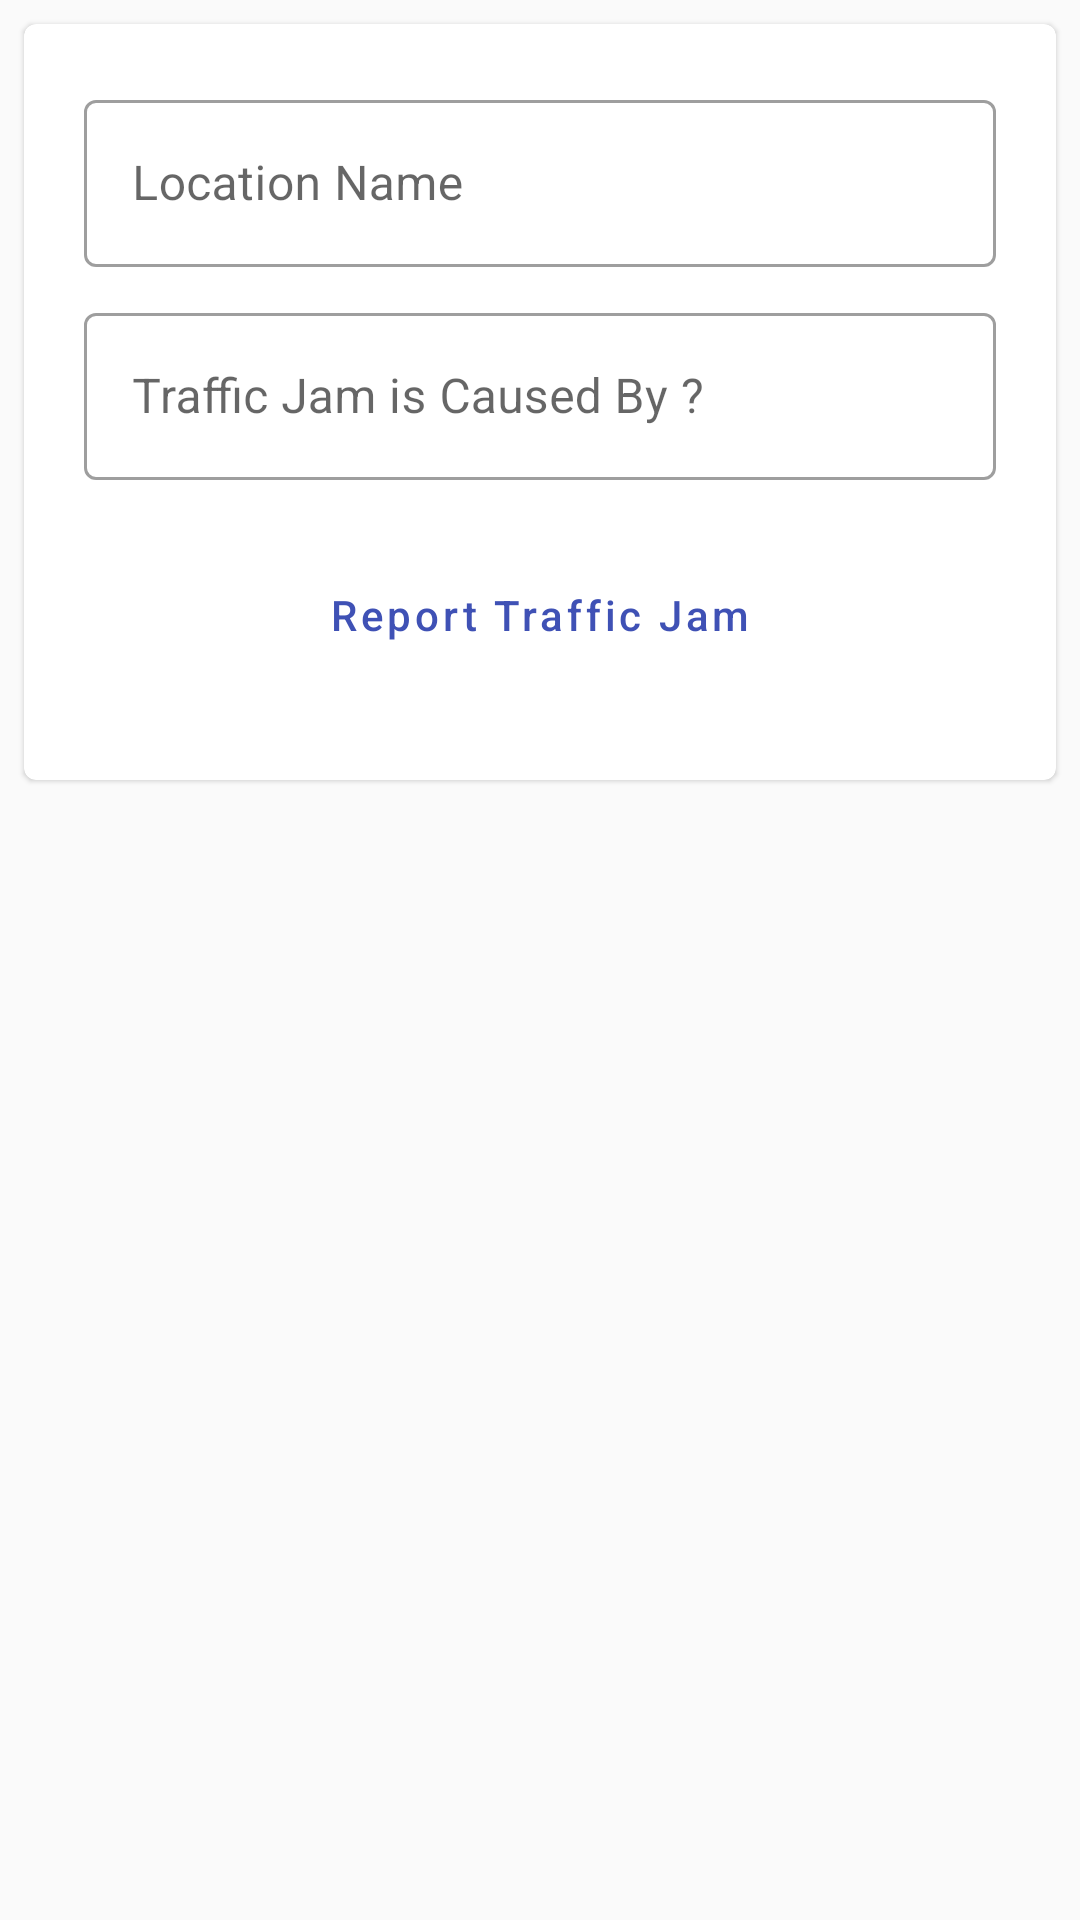

Android layout source for this screen:
<!-- AndroidManifest.xml: application theme AppTheme -->
<!-- res/layout/activity_report_traffic_jam.xml -->
<?xml version="1.0" encoding="utf-8"?>
<LinearLayout xmlns:android="http://schemas.android.com/apk/res/android"
    xmlns:app="http://schemas.android.com/apk/res-auto"
    xmlns:tools="http://schemas.android.com/tools"
    android:layout_width="match_parent"
    android:layout_height="match_parent"
    tools:context=".ReportTrafficJamActivity">

    <com.google.android.material.card.MaterialCardView
        android:layout_width="match_parent"
        android:layout_height="wrap_content"
        android:layout_marginLeft="@dimen/mtrl_card_spacing"
        android:layout_marginTop="@dimen/mtrl_card_spacing"
        android:layout_marginRight="@dimen/mtrl_card_spacing"
        android:minHeight="200dp">

        <LinearLayout
            android:layout_width="match_parent"
            android:layout_height="wrap_content"
            android:orientation="vertical"
            android:padding="20dp">

            <com.google.android.material.textfield.TextInputLayout
                style="@style/Widget.MaterialComponents.TextInputLayout.OutlinedBox"
                android:layout_width="match_parent"
                android:layout_height="wrap_content"
                android:layout_marginBottom="10dp">

                <EditText
                    android:id="@+id/input_traffic_jam_loction_name"
                    android:layout_width="match_parent"
                    android:layout_height="wrap_content"
                    android:hint="@string/location_name"
                    android:paddingLeft="5dp" />
            </com.google.android.material.textfield.TextInputLayout>

            <com.google.android.material.textfield.TextInputLayout
                style="@style/Widget.MaterialComponents.TextInputLayout.OutlinedBox"
                android:layout_width="match_parent"
                android:layout_height="wrap_content"
                android:layout_marginBottom="10dp">

                <EditText
                    android:id="@+id/input_traffic_jam_cause"
                    android:layout_width="match_parent"
                    android:layout_height="wrap_content"
                    android:hint="@string/traffic_jam_caused_by"
                    android:paddingLeft="5dp" />

            </com.google.android.material.textfield.TextInputLayout>

            <com.google.android.material.button.MaterialButton
                android:id="@+id/btn_report_traffic_jam"
                style="@style/Widget.MaterialComponents.Button.OutlinedButton"
                android:layout_width="match_parent"
                android:layout_height="70dp"
                android:text="@string/report_traffic_jam"
                android:textAllCaps="false"
                android:textColor="@color/colorPrimary"
                app:backgroundTint="#00FFB13B"
                app:strokeColor="#8BC34A" />
        </LinearLayout>
    </com.google.android.material.card.MaterialCardView>
</LinearLayout>
<!-- resources referenced by this layout -->
<resources>
  <color name="colorPrimary">#3F51B5</color>
  <string name="location_name">Location Name</string>
  <string name="report_traffic_jam">Report Traffic Jam</string>
  <string name="traffic_jam_caused_by">Traffic Jam is Caused By ?</string>
  <style name="Widget.MaterialComponents.Button.OutlinedButton" parent="Widget.MaterialComponents.Button.TextButton">
          <item name="android:paddingLeft">@dimen/mtrl_btn_padding_left</item>
          <item name="android:paddingRight">@dimen/mtrl_btn_padding_right</item>
          <item name="strokeColor">@color/mtrl_btn_stroke_color_selector</item>
          <item name="strokeWidth">@dimen/mtrl_btn_stroke_size</item>
      </style>
  <style name="AppTheme" parent="Theme.MaterialComponents.Light">
          <item name="colorPrimary">#FFFFFF</item>
          <item name="colorSecondary">#2962FF</item>
          <item name="colorError">#F44336</item>
          <item name="android:colorBackground">@color/background</item>
      </style>
  <style name="Widget.MaterialComponents.Button.TextButton" parent="Widget.MaterialComponents.Button.UnelevatedButton">
          <item name="android:textColor">@color/mtrl_text_btn_text_color_selector</item>
          <item name="android:paddingLeft">@dimen/mtrl_btn_text_btn_padding_left</item>
          <item name="android:paddingRight">@dimen/mtrl_btn_text_btn_padding_right</item>
          <item name="iconTint">@color/mtrl_text_btn_text_color_selector</item>
          <item name="iconPadding">@dimen/mtrl_btn_text_btn_icon_padding</item>
          <item name="rippleColor">@color/mtrl_btn_text_btn_ripple_color</item>
      </style>
  <color name="background">#FAFAFA</color>
  <style name="Widget.MaterialComponents.Button.UnelevatedButton">
          <item name="android:stateListAnimator" tools:ignore="NewApi">
              @animator/mtrl_btn_unelevated_state_list_anim
          </item>
          <item name="elevation">0dp</item>
      </style>
</resources>
